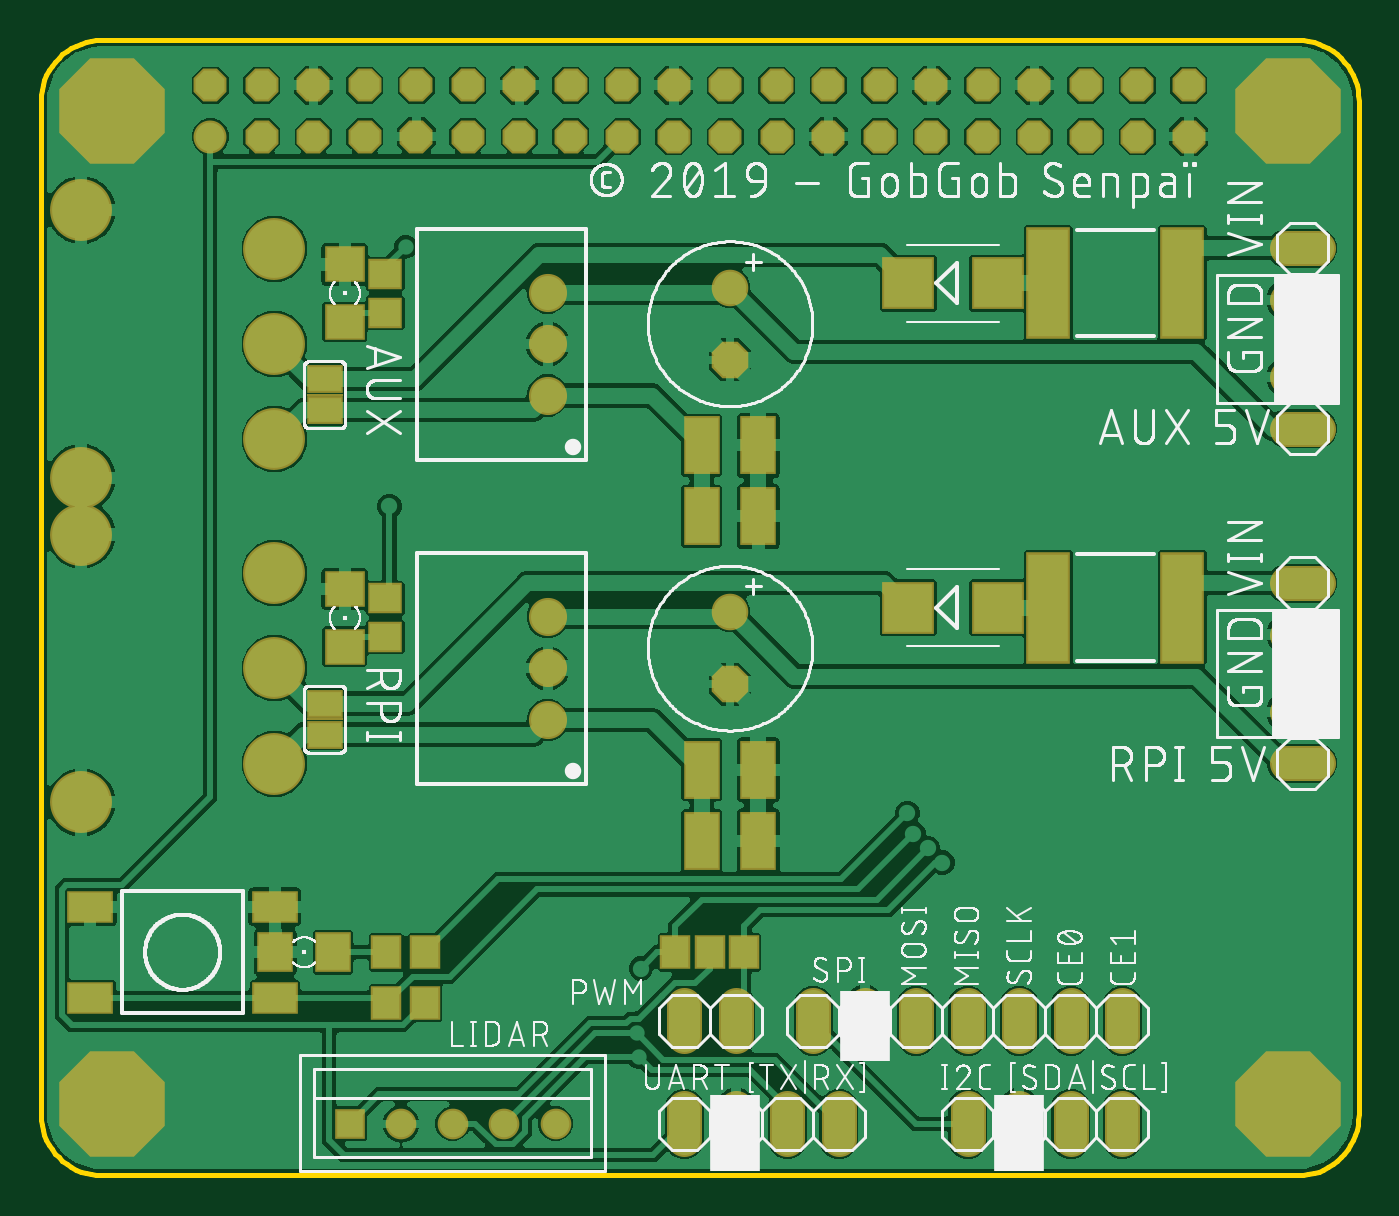
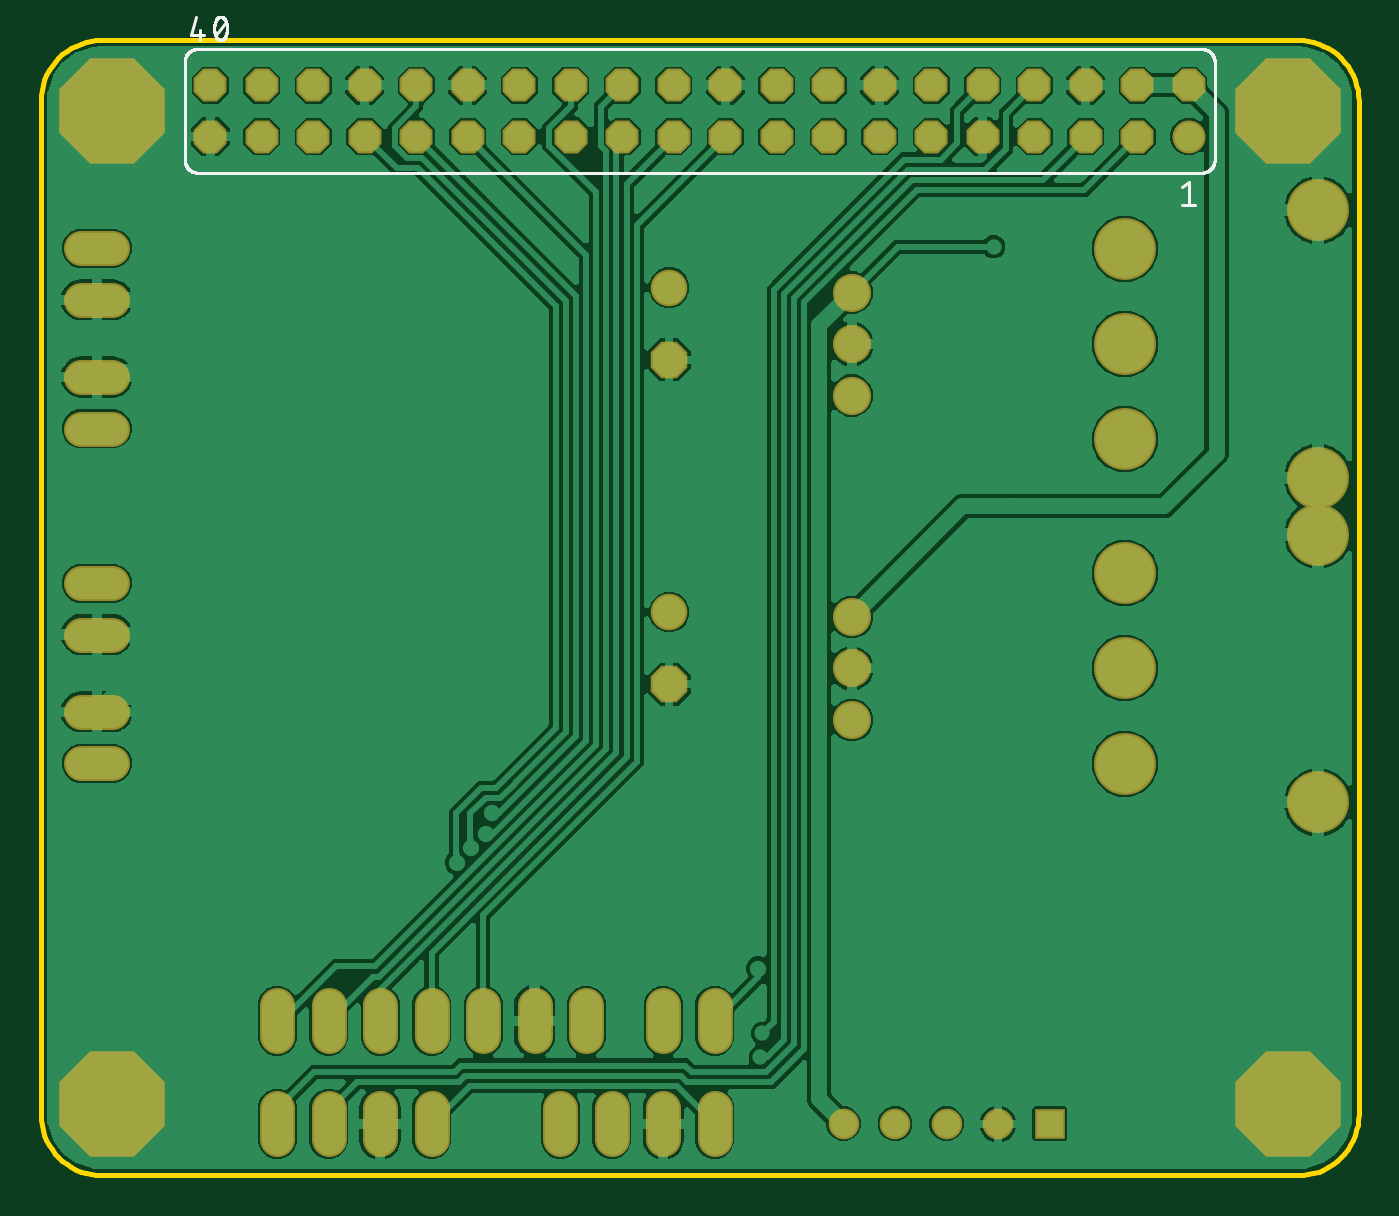
Circuit board: 8 layer files. Board 65.0 x 56.0 mm.
- bottom_copper: copper_bottom.gbr (139524 bytes)
- top_copper: copper_top.gbr (180323 bytes)
- outline: profile.gbr (1475 bytes)
- bottom_silk: silkscreen_bottom.gbr (9198 bytes)
- top_silk: silkscreen_top.gbr (165846 bytes)
- bottom_mask: soldermask_bottom.gbr (2665 bytes)
- top_mask: soldermask_top.gbr (3823 bytes)
- paste: solderpaste_top.gbr (1220 bytes)

=== bottom_copper: copper_bottom.gbr (139524 bytes, source omitted) ===
=== top_copper: copper_top.gbr (180323 bytes, source omitted) ===
=== outline: profile.gbr ===
G04 EAGLE Gerber RS-274X export*
G75*
%MOMM*%
%FSLAX34Y34*%
%LPD*%
%IN*%
%IPPOS*%
%AMOC8*
5,1,8,0,0,1.08239X$1,22.5*%
G01*
%ADD10C,0.254000*%


D10*
X0Y30000D02*
X114Y27385D01*
X456Y24791D01*
X1022Y22235D01*
X1809Y19739D01*
X2811Y17321D01*
X4019Y15000D01*
X5425Y12793D01*
X7019Y10716D01*
X8787Y8787D01*
X10716Y7019D01*
X12793Y5425D01*
X15000Y4019D01*
X17321Y2811D01*
X19739Y1809D01*
X22235Y1022D01*
X24791Y456D01*
X27385Y114D01*
X30000Y0D01*
X620000Y0D01*
X622615Y114D01*
X625209Y456D01*
X627765Y1022D01*
X630261Y1809D01*
X632679Y2811D01*
X635000Y4019D01*
X637207Y5425D01*
X639284Y7019D01*
X641213Y8787D01*
X642981Y10716D01*
X644575Y12793D01*
X645981Y15000D01*
X647189Y17321D01*
X648191Y19739D01*
X648978Y22235D01*
X649544Y24791D01*
X649886Y27385D01*
X650000Y30000D01*
X650000Y530000D01*
X649886Y532615D01*
X649544Y535209D01*
X648978Y537765D01*
X648191Y540261D01*
X647189Y542679D01*
X645981Y545000D01*
X644575Y547207D01*
X642981Y549284D01*
X641213Y551213D01*
X639284Y552981D01*
X637207Y554575D01*
X635000Y555981D01*
X632679Y557189D01*
X630261Y558191D01*
X627765Y558978D01*
X625209Y559544D01*
X622615Y559886D01*
X620000Y560000D01*
X30000Y560000D01*
X27385Y559886D01*
X24791Y559544D01*
X22235Y558978D01*
X19739Y558191D01*
X17321Y557189D01*
X15000Y555981D01*
X12793Y554575D01*
X10716Y552981D01*
X8787Y551213D01*
X7019Y549284D01*
X5425Y547207D01*
X4019Y545000D01*
X2811Y542679D01*
X1809Y540261D01*
X1022Y537765D01*
X456Y535209D01*
X114Y532615D01*
X0Y530000D01*
X0Y30000D01*
M02*

=== bottom_silk: silkscreen_bottom.gbr (9198 bytes, source omitted) ===
=== top_silk: silkscreen_top.gbr (165846 bytes, source omitted) ===
=== bottom_mask: soldermask_bottom.gbr ===
G04 EAGLE Gerber RS-274X export*
G75*
%MOMM*%
%FSLAX34Y34*%
%LPD*%
%INSoldermask Bottom*%
%IPPOS*%
%AMOC8*
5,1,8,0,0,1.08239X$1,22.5*%
G01*
%ADD10C,1.625600*%
%ADD11P,1.759533X8X22.500000*%
%ADD12C,1.727200*%
%ADD13R,1.511200X1.511200*%
%ADD14C,1.511200*%
%ADD15C,1.879600*%
%ADD16P,1.951982X8X292.500000*%
%ADD17C,1.803400*%
%ADD18C,3.053200*%
%ADD19P,5.631892X8X22.500000*%


D10*
X83700Y512300D03*
D11*
X83700Y537700D03*
X109100Y512300D03*
X109100Y537700D03*
X134500Y512300D03*
X134500Y537700D03*
X159900Y512300D03*
X159900Y537700D03*
X185300Y512300D03*
X185300Y537700D03*
X210700Y512300D03*
X210700Y537700D03*
X236100Y512300D03*
X236100Y537700D03*
X261500Y512300D03*
X261500Y537700D03*
X286900Y512300D03*
X286900Y537700D03*
X312300Y512300D03*
X312300Y537700D03*
X337700Y512300D03*
X337700Y537700D03*
X363100Y512300D03*
X363100Y537700D03*
X388500Y512300D03*
X388500Y537700D03*
X413900Y512300D03*
X413900Y537700D03*
X439300Y512300D03*
X439300Y537700D03*
X464700Y512300D03*
X464700Y537700D03*
X490100Y512300D03*
X490100Y537700D03*
X515500Y512300D03*
X515500Y537700D03*
X540900Y512300D03*
X540900Y537700D03*
X566300Y512300D03*
X566300Y537700D03*
D12*
X317500Y33020D02*
X317500Y17780D01*
X342900Y17780D02*
X342900Y33020D01*
X368300Y33020D02*
X368300Y17780D01*
X393700Y17780D02*
X393700Y33020D01*
X457200Y33020D02*
X457200Y17780D01*
X482600Y17780D02*
X482600Y33020D01*
X508000Y33020D02*
X508000Y17780D01*
X533400Y17780D02*
X533400Y33020D01*
D13*
X152400Y25400D03*
D14*
X177800Y25400D03*
X203200Y25400D03*
X228600Y25400D03*
X254000Y25400D03*
D12*
X381000Y68580D02*
X381000Y83820D01*
X406400Y83820D02*
X406400Y68580D01*
X431800Y68580D02*
X431800Y83820D01*
X457200Y83820D02*
X457200Y68580D01*
X482600Y68580D02*
X482600Y83820D01*
X508000Y83820D02*
X508000Y68580D01*
X533400Y68580D02*
X533400Y83820D01*
X317500Y83820D02*
X317500Y68580D01*
X342900Y68580D02*
X342900Y83820D01*
X614680Y266700D02*
X629920Y266700D01*
X629920Y292100D02*
X614680Y292100D01*
X614680Y431800D02*
X629920Y431800D01*
X629920Y457200D02*
X614680Y457200D01*
D15*
X250000Y224600D03*
X250000Y250000D03*
X250000Y275400D03*
X250000Y384600D03*
X250000Y410000D03*
X250000Y435400D03*
D16*
X340000Y242220D03*
D17*
X340000Y277780D03*
D16*
X340000Y402220D03*
D17*
X340000Y437780D03*
D18*
X115300Y203000D03*
X115300Y250000D03*
X115300Y297000D03*
X20000Y183950D03*
X20000Y316050D03*
X115300Y363000D03*
X115300Y410000D03*
X115300Y457000D03*
X20000Y343950D03*
X20000Y476050D03*
D12*
X614680Y203200D02*
X629920Y203200D01*
X629920Y228600D02*
X614680Y228600D01*
X614680Y368300D02*
X629920Y368300D01*
X629920Y393700D02*
X614680Y393700D01*
D19*
X35000Y525000D03*
X615000Y525000D03*
X615000Y35000D03*
X35000Y35000D03*
M02*

=== top_mask: soldermask_top.gbr ===
G04 EAGLE Gerber RS-274X export*
G75*
%MOMM*%
%FSLAX34Y34*%
%LPD*%
%INSoldermask Top*%
%IPPOS*%
%AMOC8*
5,1,8,0,0,1.08239X$1,22.5*%
G01*
%ADD10R,2.303200X1.603200*%
%ADD11R,1.503200X1.703200*%
%ADD12R,1.803200X2.006200*%
%ADD13C,1.625600*%
%ADD14P,1.759533X8X22.500000*%
%ADD15C,1.727200*%
%ADD16R,1.511200X1.511200*%
%ADD17C,1.511200*%
%ADD18C,1.879600*%
%ADD19P,1.951982X8X292.500000*%
%ADD20C,1.803400*%
%ADD21R,1.803200X2.903200*%
%ADD22R,2.006200X1.803200*%
%ADD23R,1.703200X1.503200*%
%ADD24R,2.203200X5.503200*%
%ADD25C,3.053200*%
%ADD26R,2.603200X2.603200*%
%ADD27R,1.803400X1.371600*%
%ADD28R,1.828800X0.152400*%
%ADD29P,5.631892X8X22.500000*%


D10*
X24500Y87500D03*
X24500Y132500D03*
X115500Y87500D03*
X115500Y132500D03*
D11*
X189500Y85000D03*
X170500Y85000D03*
X189500Y110000D03*
X170500Y110000D03*
D12*
X144220Y110000D03*
X115780Y110000D03*
D13*
X83700Y512300D03*
D14*
X83700Y537700D03*
X109100Y512300D03*
X109100Y537700D03*
X134500Y512300D03*
X134500Y537700D03*
X159900Y512300D03*
X159900Y537700D03*
X185300Y512300D03*
X185300Y537700D03*
X210700Y512300D03*
X210700Y537700D03*
X236100Y512300D03*
X236100Y537700D03*
X261500Y512300D03*
X261500Y537700D03*
X286900Y512300D03*
X286900Y537700D03*
X312300Y512300D03*
X312300Y537700D03*
X337700Y512300D03*
X337700Y537700D03*
X363100Y512300D03*
X363100Y537700D03*
X388500Y512300D03*
X388500Y537700D03*
X413900Y512300D03*
X413900Y537700D03*
X439300Y512300D03*
X439300Y537700D03*
X464700Y512300D03*
X464700Y537700D03*
X490100Y512300D03*
X490100Y537700D03*
X515500Y512300D03*
X515500Y537700D03*
X540900Y512300D03*
X540900Y537700D03*
X566300Y512300D03*
X566300Y537700D03*
D15*
X317500Y33020D02*
X317500Y17780D01*
X342900Y17780D02*
X342900Y33020D01*
X368300Y33020D02*
X368300Y17780D01*
X393700Y17780D02*
X393700Y33020D01*
X457200Y33020D02*
X457200Y17780D01*
X482600Y17780D02*
X482600Y33020D01*
X508000Y33020D02*
X508000Y17780D01*
X533400Y17780D02*
X533400Y33020D01*
D16*
X152400Y25400D03*
D17*
X177800Y25400D03*
X203200Y25400D03*
X228600Y25400D03*
X254000Y25400D03*
D15*
X381000Y68580D02*
X381000Y83820D01*
X406400Y83820D02*
X406400Y68580D01*
X431800Y68580D02*
X431800Y83820D01*
X457200Y83820D02*
X457200Y68580D01*
X482600Y68580D02*
X482600Y83820D01*
X508000Y83820D02*
X508000Y68580D01*
X533400Y68580D02*
X533400Y83820D01*
X317500Y83820D02*
X317500Y68580D01*
X342900Y68580D02*
X342900Y83820D01*
D11*
X313000Y110000D03*
X330000Y110000D03*
X347000Y110000D03*
D15*
X614680Y266700D02*
X629920Y266700D01*
X629920Y292100D02*
X614680Y292100D01*
X614680Y431800D02*
X629920Y431800D01*
X629920Y457200D02*
X614680Y457200D01*
D18*
X250000Y224600D03*
X250000Y250000D03*
X250000Y275400D03*
X250000Y384600D03*
X250000Y410000D03*
X250000Y435400D03*
D19*
X340000Y242220D03*
D20*
X340000Y277780D03*
D19*
X340000Y402220D03*
D20*
X340000Y437780D03*
D21*
X326000Y165000D03*
X354000Y165000D03*
X326000Y360000D03*
X354000Y360000D03*
X326000Y200000D03*
X354000Y200000D03*
X326000Y325000D03*
X354000Y325000D03*
D22*
X150000Y260780D03*
X150000Y289220D03*
X150000Y420780D03*
X150000Y449220D03*
D23*
X170000Y265500D03*
X170000Y284500D03*
X170000Y425500D03*
X170000Y444500D03*
D24*
X497000Y280000D03*
X563000Y280000D03*
X497000Y440000D03*
X563000Y440000D03*
D25*
X115300Y203000D03*
X115300Y250000D03*
X115300Y297000D03*
X20000Y183950D03*
X20000Y316050D03*
X115300Y363000D03*
X115300Y410000D03*
X115300Y457000D03*
X20000Y343950D03*
X20000Y476050D03*
D26*
X428000Y280000D03*
X472000Y280000D03*
X428000Y440000D03*
X472000Y440000D03*
D27*
X140000Y232620D03*
X140000Y217380D03*
D28*
X140000Y225000D03*
D27*
X140000Y392620D03*
X140000Y377380D03*
D28*
X140000Y385000D03*
D15*
X614680Y203200D02*
X629920Y203200D01*
X629920Y228600D02*
X614680Y228600D01*
X614680Y368300D02*
X629920Y368300D01*
X629920Y393700D02*
X614680Y393700D01*
D29*
X35000Y525000D03*
X615000Y525000D03*
X615000Y35000D03*
X35000Y35000D03*
M02*

=== paste: solderpaste_top.gbr ===
G04 EAGLE Gerber RS-274X export*
G75*
%MOMM*%
%FSLAX34Y34*%
%LPD*%
%INSolderpaste Top*%
%IPPOS*%
%AMOC8*
5,1,8,0,0,1.08239X$1,22.5*%
G01*
%ADD10R,2.100000X1.400000*%
%ADD11R,1.300000X1.500000*%
%ADD12R,1.600000X1.803000*%
%ADD13R,1.600000X2.700000*%
%ADD14R,1.803000X1.600000*%
%ADD15R,1.500000X1.300000*%
%ADD16R,2.000000X5.300000*%
%ADD17R,2.400000X2.400000*%
%ADD18R,1.600200X1.168400*%


D10*
X24500Y87500D03*
X24500Y132500D03*
X115500Y87500D03*
X115500Y132500D03*
D11*
X189500Y85000D03*
X170500Y85000D03*
X189500Y110000D03*
X170500Y110000D03*
D12*
X144220Y110000D03*
X115780Y110000D03*
D11*
X313000Y110000D03*
X330000Y110000D03*
X347000Y110000D03*
D13*
X326000Y165000D03*
X354000Y165000D03*
X326000Y360000D03*
X354000Y360000D03*
X326000Y200000D03*
X354000Y200000D03*
X326000Y325000D03*
X354000Y325000D03*
D14*
X150000Y260780D03*
X150000Y289220D03*
X150000Y420780D03*
X150000Y449220D03*
D15*
X170000Y265500D03*
X170000Y284500D03*
X170000Y425500D03*
X170000Y444500D03*
D16*
X497000Y280000D03*
X563000Y280000D03*
X497000Y440000D03*
X563000Y440000D03*
D17*
X428000Y280000D03*
X472000Y280000D03*
X428000Y440000D03*
X472000Y440000D03*
D18*
X140000Y232620D03*
X140000Y217380D03*
X140000Y392620D03*
X140000Y377380D03*
M02*

